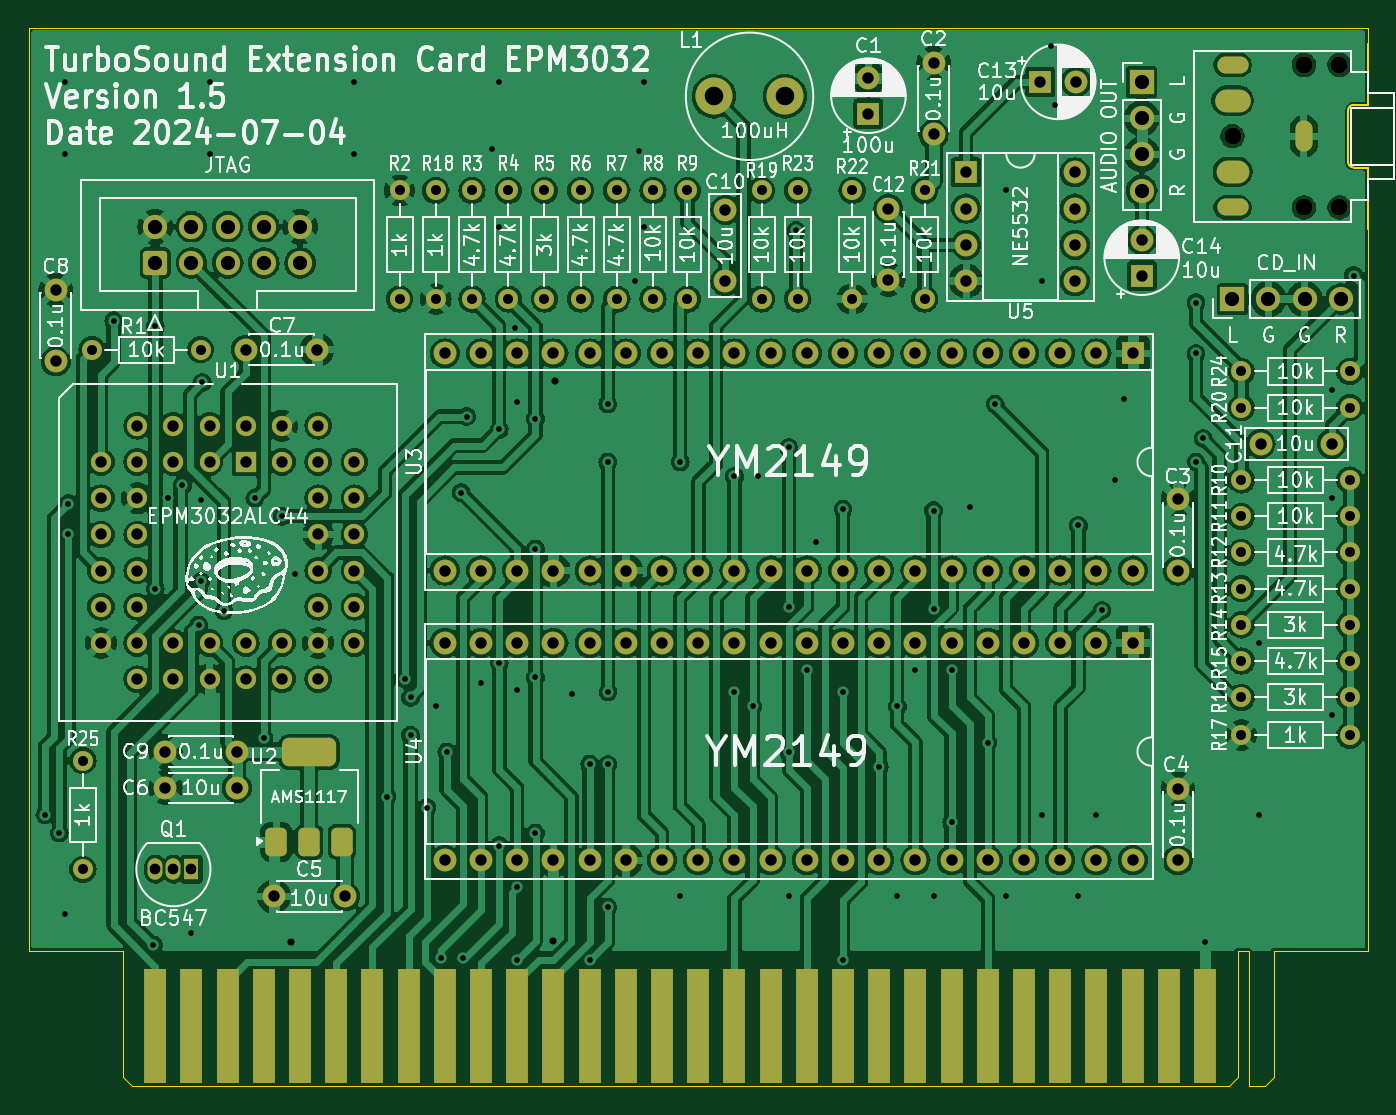
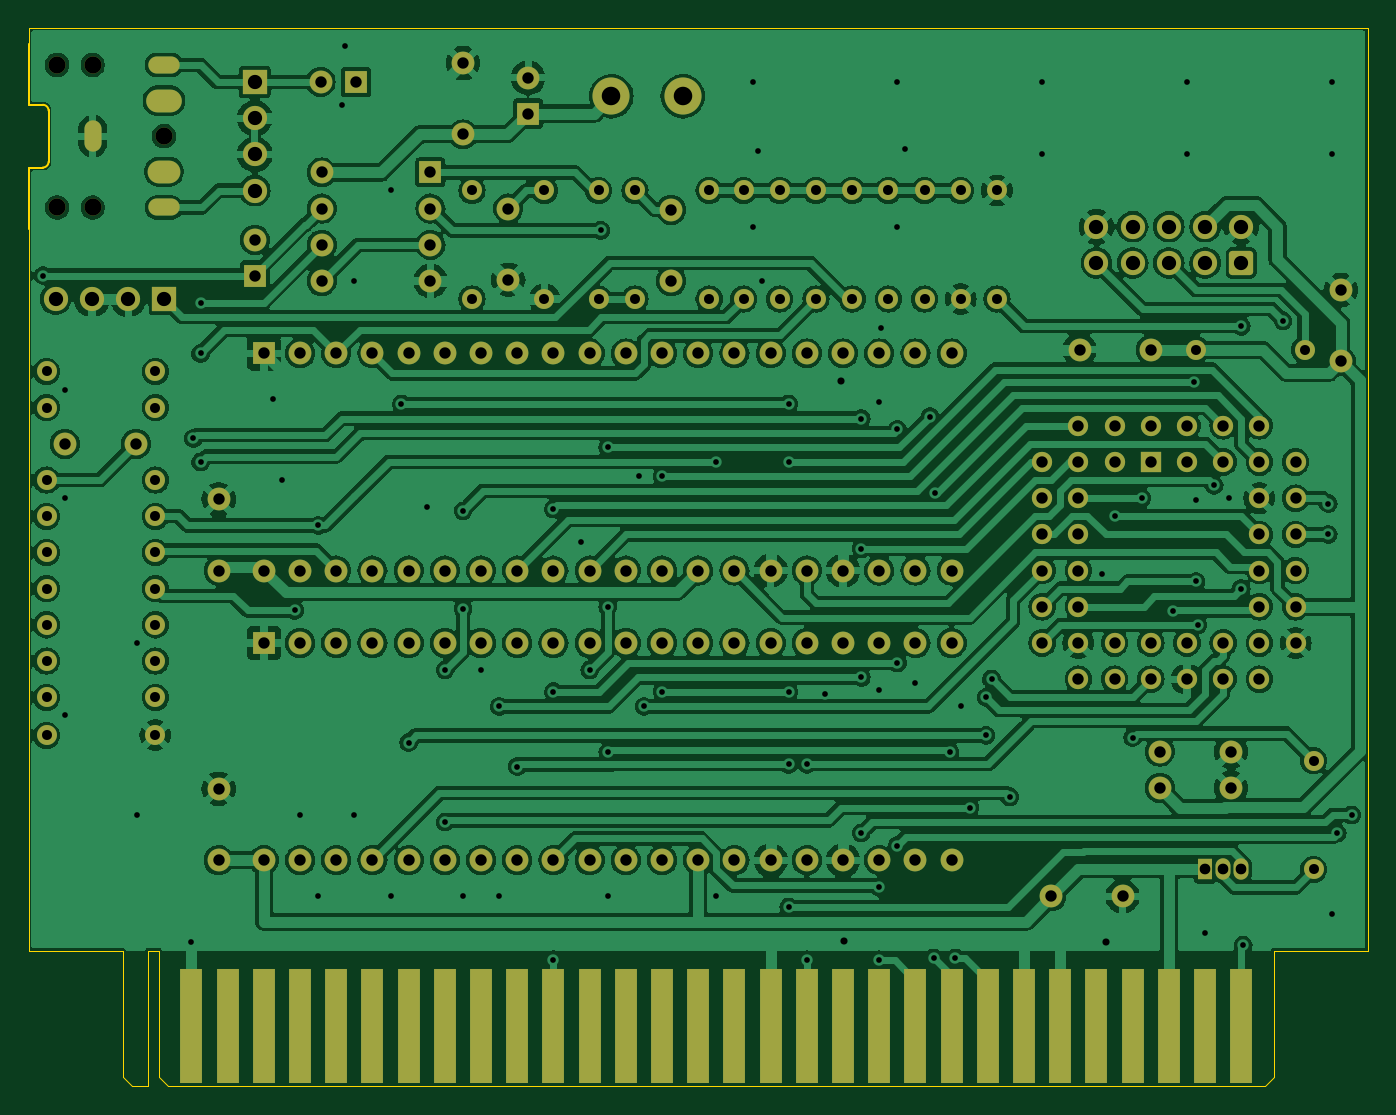
Circuit board: 11 layer files. Board 94.0 x 74.3 mm.
- bottom_copper: TS_Ext_EPM3032-B_Cu.gbl (391173 bytes)
- bottom_mask: TS_Ext_EPM3032-B_Mask.gbs (9515 bytes)
- paste: TS_Ext_EPM3032-B_Paste.gbp (1231 bytes)
- bottom_silk: TS_Ext_EPM3032-B_Silkscreen.gbo (9525 bytes)
- outline: TS_Ext_EPM3032-Edge_Cuts.gm1 (1748 bytes)
- top_copper: TS_Ext_EPM3032-F_Cu.gtl (412818 bytes)
- top_mask: TS_Ext_EPM3032-F_Mask.gts (9858 bytes)
- paste: TS_Ext_EPM3032-F_Paste.gtp (2114 bytes)
- top_silk: TS_Ext_EPM3032-F_Silkscreen.gto (220719 bytes)
- drill: TS_Ext_EPM3032-NPTH.drl (408 bytes)
- drill: TS_Ext_EPM3032-PTH.drl (6145 bytes)

=== bottom_copper: TS_Ext_EPM3032-B_Cu.gbl (391173 bytes, source omitted) ===
=== bottom_mask: TS_Ext_EPM3032-B_Mask.gbs (9515 bytes, source omitted) ===
=== paste: TS_Ext_EPM3032-B_Paste.gbp ===
%TF.GenerationSoftware,KiCad,Pcbnew,8.0.3*%
%TF.CreationDate,2024-07-04T14:48:40+07:00*%
%TF.ProjectId,TS_Ext_EPM3032,54535f45-7874-45f4-9550-4d333033322e,1.5*%
%TF.SameCoordinates,Original*%
%TF.FileFunction,Paste,Bot*%
%TF.FilePolarity,Positive*%
%FSLAX46Y46*%
G04 Gerber Fmt 4.6, Leading zero omitted, Abs format (unit mm)*
G04 Created by KiCad (PCBNEW 8.0.3) date 2024-07-04 14:48:40*
%MOMM*%
%LPD*%
G01*
G04 APERTURE LIST*
%ADD10R,1.600000X8.000000*%
G04 APERTURE END LIST*
D10*
%TO.C,J3*%
X36830000Y-95478600D03*
X39370000Y-95478600D03*
X41910000Y-95478600D03*
X44450000Y-95478600D03*
X46990000Y-95478600D03*
X49530000Y-95478600D03*
X52070000Y-95478600D03*
X54610000Y-95478600D03*
X57150000Y-95478600D03*
X59690000Y-95478600D03*
X62230000Y-95478600D03*
X64770000Y-95478600D03*
X67310000Y-95478600D03*
X69850000Y-95478600D03*
X72390000Y-95478600D03*
X74930000Y-95478600D03*
X77470000Y-95478600D03*
X80010000Y-95478600D03*
X82550000Y-95478600D03*
X85090000Y-95478600D03*
X87630000Y-95478600D03*
X90170000Y-95478600D03*
X92710000Y-95478600D03*
X95250000Y-95478600D03*
X97790000Y-95478600D03*
X100330000Y-95478600D03*
X102870000Y-95478600D03*
X105410000Y-95478600D03*
X107950000Y-95478600D03*
X110490000Y-95478600D03*
%TD*%
M02*

=== bottom_silk: TS_Ext_EPM3032-B_Silkscreen.gbo (9525 bytes, source omitted) ===
=== outline: TS_Ext_EPM3032-Edge_Cuts.gm1 ===
%TF.GenerationSoftware,KiCad,Pcbnew,8.0.3*%
%TF.CreationDate,2024-07-04T14:48:40+07:00*%
%TF.ProjectId,TS_Ext_EPM3032,54535f45-7874-45f4-9550-4d333033322e,1.5*%
%TF.SameCoordinates,Original*%
%TF.FileFunction,Profile,NP*%
%FSLAX46Y46*%
G04 Gerber Fmt 4.6, Leading zero omitted, Abs format (unit mm)*
G04 Created by KiCad (PCBNEW 8.0.3) date 2024-07-04 14:48:40*
%MOMM*%
%LPD*%
G01*
G04 APERTURE LIST*
%TA.AperFunction,Profile*%
%ADD10C,0.100000*%
%TD*%
%TA.AperFunction,Profile*%
%ADD11C,0.120000*%
%TD*%
G04 APERTURE END LIST*
D10*
X34544000Y-90170000D02*
X34544000Y-99060000D01*
X27940000Y-90170000D02*
X34544000Y-90170000D01*
X115316000Y-90170000D02*
X121920000Y-90170000D01*
X112776000Y-90170000D02*
X112776000Y-99060000D01*
X113538000Y-99695000D02*
X114681000Y-99695000D01*
X115316000Y-90170000D02*
X115316000Y-99060000D01*
X114681000Y-99695000D02*
X115316000Y-99060000D01*
X112141000Y-99695000D02*
X112776000Y-99060000D01*
X112776000Y-90170000D02*
X113538000Y-90170000D01*
X27940000Y-25400000D02*
X27940000Y-90170000D01*
X121920000Y-25400000D02*
X121920000Y-26520000D01*
X35179000Y-99695000D02*
X112141000Y-99695000D01*
X35179000Y-99695000D02*
X34544000Y-99060000D01*
X121920000Y-90170000D02*
X121920000Y-39520000D01*
X27940000Y-25400000D02*
X121920000Y-25400000D01*
X113538000Y-90170000D02*
X113538000Y-99695000D01*
D11*
%TO.C,J5*%
X120520000Y-31220000D02*
X120520000Y-34820000D01*
X120920000Y-30820000D02*
X121920000Y-30820000D01*
X120920000Y-35220000D02*
X121920000Y-35220000D01*
X121920000Y-30820000D02*
X121920000Y-26520000D01*
X121920000Y-35220000D02*
X121920000Y-39520000D01*
X120520000Y-31220000D02*
G75*
G02*
X120920000Y-30820000I400000J0D01*
G01*
X120920000Y-35220000D02*
G75*
G02*
X120520000Y-34820000I2J400002D01*
G01*
%TD*%
M02*

=== top_copper: TS_Ext_EPM3032-F_Cu.gtl (412818 bytes, source omitted) ===
=== top_mask: TS_Ext_EPM3032-F_Mask.gts (9858 bytes, source omitted) ===
=== paste: TS_Ext_EPM3032-F_Paste.gtp (2114 bytes, source withheld) ===
=== top_silk: TS_Ext_EPM3032-F_Silkscreen.gto (220719 bytes, source omitted) ===
=== drill: TS_Ext_EPM3032-NPTH.drl ===
M48
; DRILL file {KiCad 8.0.3} date 2024-07-04T14:48:43+0700
; FORMAT={-:-/ absolute / metric / decimal}
; #@! TF.CreationDate,2024-07-04T14:48:43+07:00
; #@! TF.GenerationSoftware,Kicad,Pcbnew,8.0.3
; #@! TF.FileFunction,NonPlated,1,2,NPTH
FMAT,2
METRIC
; #@! TA.AperFunction,NonPlated,NPTH,ComponentDrill
T1C1.200
%
G90
G05
T1
X112.42Y-33.02
X117.42Y-28.02
X117.42Y-38.02
X119.92Y-28.02
X119.92Y-38.02
M30

=== drill: TS_Ext_EPM3032-PTH.drl (6145 bytes, source omitted) ===
